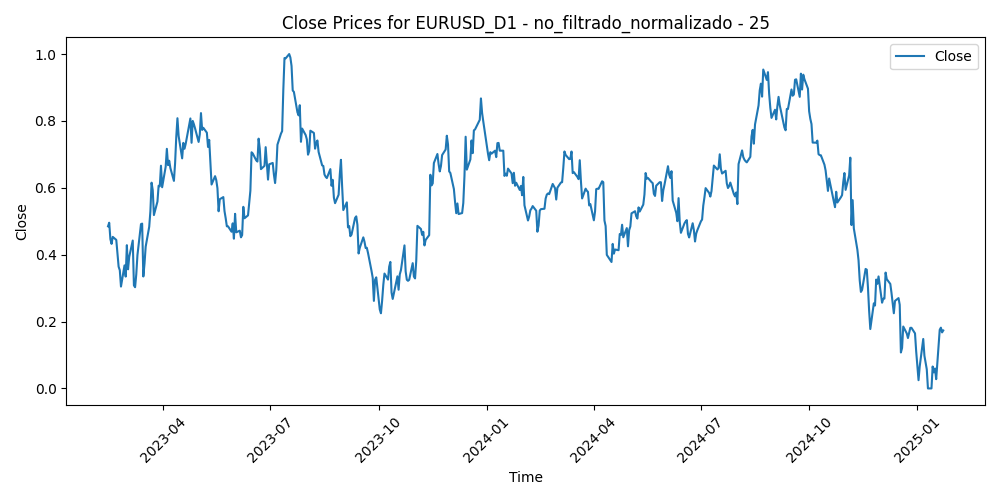

The table this chart was drawn from, first rows:
Time, Close, Volume, diferencia_media_25
2023-02-13, 0.4849, 0.2974, 0.6605
2023-02-14, 0.4956, 0.491, 0.6426
2023-02-15, 0.4464, 0.3863, 0.7203
2023-02-16, 0.4323, 0.4203, 0.732
2023-02-17, 0.4532, 0.3676, 0.6875
2023-02-20, 0.4443, 0.1828, 0.6933
2023-02-21, 0.4054, 0.3771, 0.7488
2023-02-22, 0.3641, 0.4163, 0.8053
2023-02-23, 0.3534, 0.3624, 0.8072
2023-02-24, 0.3047, 0.4195, 0.8678
2023-02-27, 0.368, 0.3386, 0.7443
2023-02-28, 0.3345, 0.3397, 0.7792
2023-03-01, 0.4284, 0.4546, 0.6055
2023-03-02, 0.3562, 0.4089, 0.7066
2023-03-03, 0.3934, 0.3342, 0.6286
2023-03-06, 0.4423, 0.3098, 0.5354
2023-03-07, 0.3082, 0.4222, 0.7388
2023-03-08, 0.3027, 0.325, 0.718
2023-03-09, 0.3414, 0.3142, 0.6312
2023-03-10, 0.3988, 0.5886, 0.5246
2023-03-13, 0.4913, 0.8078, 0.3702
2023-03-14, 0.4929, 0.5982, 0.3679
2023-03-15, 0.3348, 0.6519, 0.6232
2023-03-16, 0.373, 0.6239, 0.5509
2023-03-17, 0.4241, 0.4503, 0.4645
2023-03-20, 0.4834, 0.496, 0.3652
2023-03-21, 0.5297, 0.3129, 0.29
2023-03-22, 0.6153, 0.3799, 0.1579
2023-03-23, 0.5928, 0.4329, 0.2063
2023-03-24, 0.5185, 0.4581, 0.3351
2023-03-27, 0.5587, 0.3048, 0.2755
2023-03-28, 0.6062, 0.267, 0.2094
2023-03-29, 0.6047, 0.2748, 0.2281
2023-03-30, 0.6661, 0.2747, 0.1463
2023-03-31, 0.6017, 0.3081, 0.2739
2023-04-03, 0.6632, 0.3266, 0.1908
2023-04-04, 0.7166, 0.3047, 0.127
2023-04-05, 0.6678, 0.2776, 0.2247
2023-04-06, 0.681, 0.217, 0.2242
2023-04-07, 0.659, 0.0, 0.2788
2023-04-10, 0.6208, 0.1722, 0.3548
2023-04-11, 0.6736, 0.2315, 0.2909
2023-04-12, 0.7523, 0.2537, 0.1892
2023-04-13, 0.8081, 0.2469, 0.1271
2023-04-14, 0.755, 0.264, 0.2397
2023-04-17, 0.6881, 0.2445, 0.365
2023-04-18, 0.7344, 0.2135, 0.3037
2023-04-19, 0.7167, 0.243, 0.3589
2023-04-20, 0.7313, 0.2437, 0.3583
2023-04-21, 0.7502, 0.2371, 0.3485
2023-04-24, 0.8074, 0.2745, 0.2746
2023-04-25, 0.7347, 0.2436, 0.41
2023-04-26, 0.8, 0.3186, 0.3129
2023-04-27, 0.7899, 0.2646, 0.3431
2023-04-28, 0.7774, 0.3616, 0.3813
2023-05-01, 0.7372, 0.2196, 0.4607
2023-05-02, 0.7601, 0.2829, 0.4326
2023-05-03, 0.8234, 0.3042, 0.3412
2023-05-04, 0.7731, 0.3903, 0.4326
2023-05-05, 0.7795, 0.252, 0.4339
... 445 more rows
